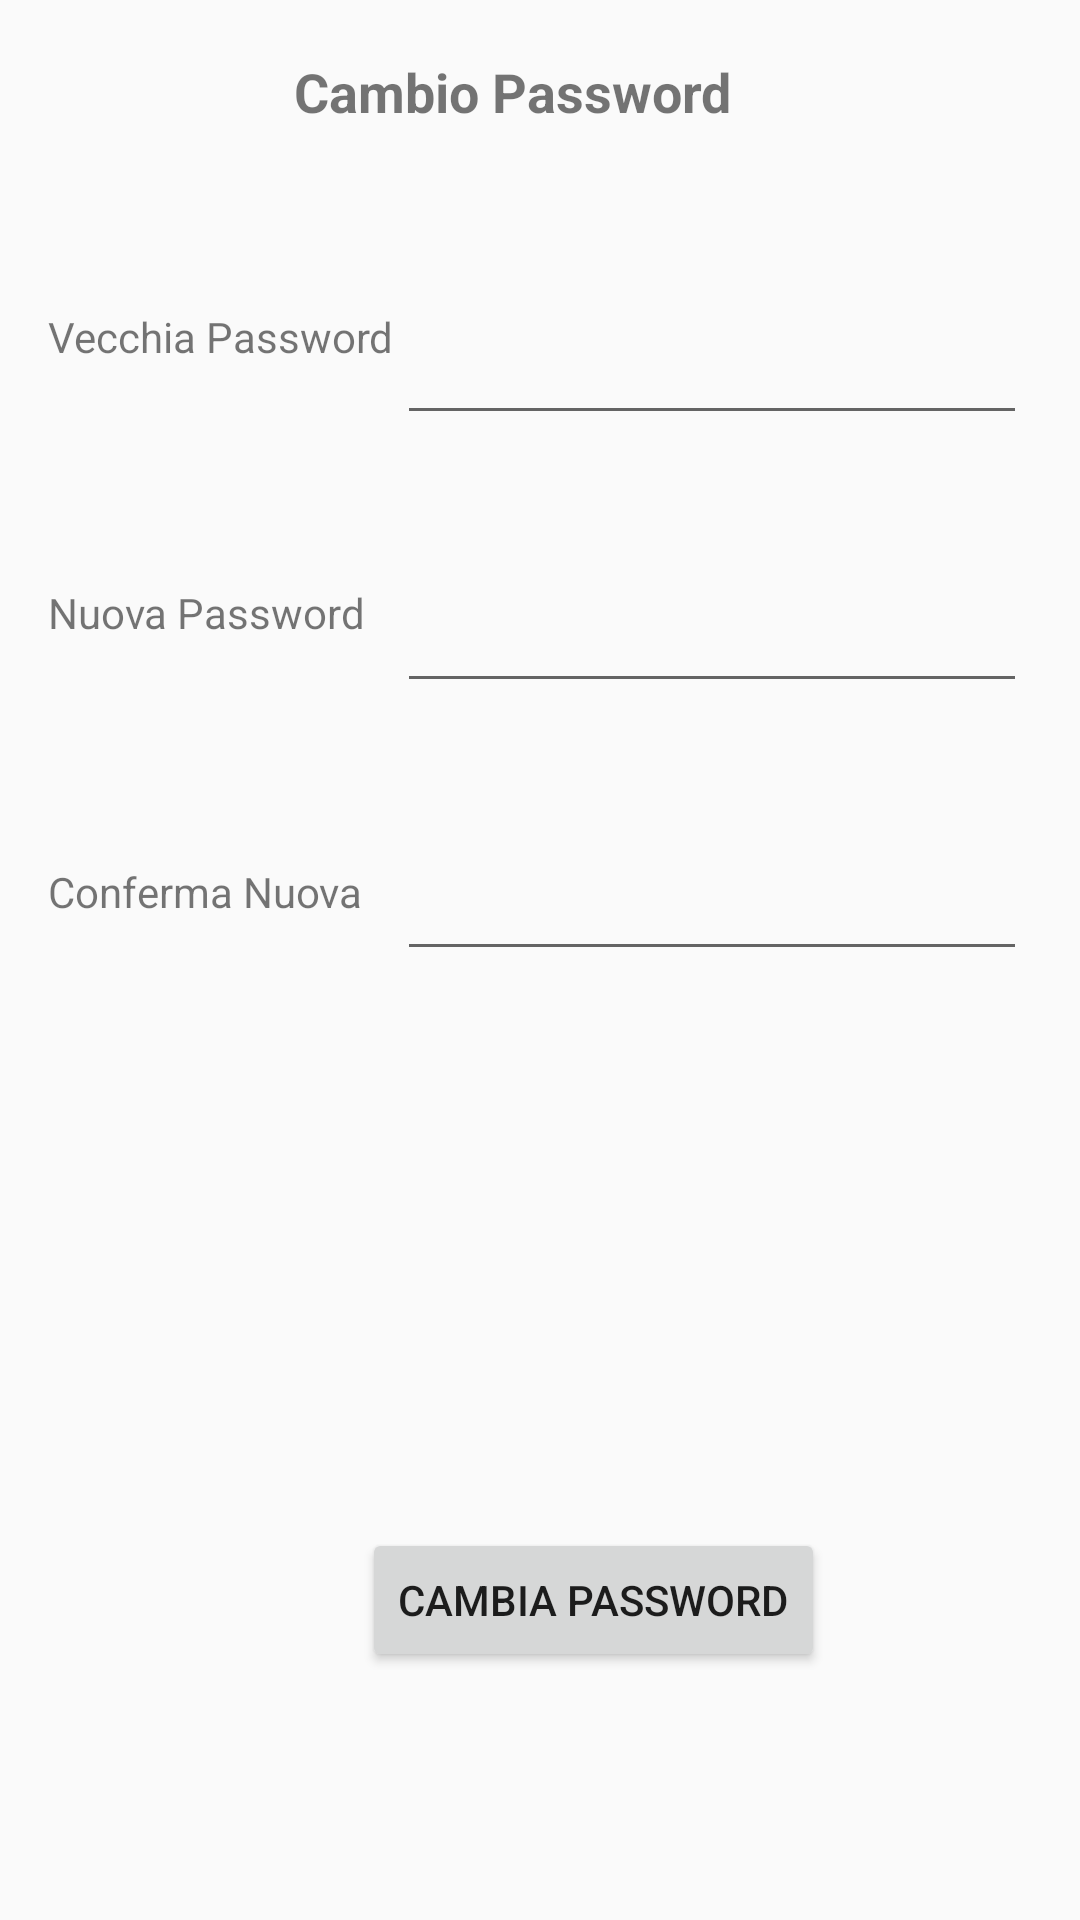

Produce the Android XML layout that renders to this screen, including the resource entries it uses.
<!-- AndroidManifest.xml: application theme AppTheme -->
<!-- res/layout/cambio_password.xml -->
<?xml version="1.0" encoding="utf-8"?>
<android.support.constraint.ConstraintLayout xmlns:android="http://schemas.android.com/apk/res/android"
    xmlns:app="http://schemas.android.com/apk/res-auto"
    xmlns:tools="http://schemas.android.com/tools"
    android:layout_width="match_parent"
    android:layout_height="match_parent"
    tools:context=".Activities.CambioPassword">

    <TextView
        android:id="@+id/textView2"
        android:layout_width="wrap_content"
        android:layout_height="wrap_content"
        android:layout_marginBottom="8dp"
        android:layout_marginEnd="116dp"
        android:layout_marginTop="8dp"
        android:text="Cambio Password"
        android:textSize="18sp"
        android:textStyle="bold"
        app:layout_constraintBottom_toBottomOf="parent"
        app:layout_constraintEnd_toEndOf="parent"
        app:layout_constraintTop_toTopOf="parent"
        app:layout_constraintVertical_bias="0.017" />

    <EditText
        android:id="@+id/textOldPass"
        android:layout_width="wrap_content"
        android:layout_height="wrap_content"
        android:layout_marginBottom="8dp"
        android:layout_marginEnd="8dp"
        android:layout_marginTop="8dp"
        android:ems="10"
        android:inputType="textPassword"
        app:layout_constraintBottom_toBottomOf="parent"
        app:layout_constraintEnd_toEndOf="parent"
        app:layout_constraintHorizontal_bias="0.783"
        app:layout_constraintStart_toStartOf="@+id/textView2"
        app:layout_constraintTop_toBottomOf="@+id/textView2"
        app:layout_constraintVertical_bias="0.098" />

    <EditText
        android:id="@+id/textNewPass"
        android:layout_width="wrap_content"
        android:layout_height="wrap_content"
        android:layout_marginEnd="8dp"
        android:layout_marginTop="48dp"
        android:ems="10"
        android:inputType="textPassword"
        app:layout_constraintEnd_toEndOf="parent"
        app:layout_constraintHorizontal_bias="0.0"
        app:layout_constraintStart_toStartOf="@+id/textOldPass"
        app:layout_constraintTop_toBottomOf="@+id/textOldPass" />

    <EditText
        android:id="@+id/textNewPass2"
        android:layout_width="wrap_content"
        android:layout_height="wrap_content"
        android:layout_marginBottom="8dp"
        android:layout_marginEnd="8dp"
        android:layout_marginTop="48dp"
        android:ems="10"
        android:inputType="textPassword"
        app:layout_constraintBottom_toBottomOf="parent"
        app:layout_constraintEnd_toEndOf="parent"
        app:layout_constraintHorizontal_bias="0.0"
        app:layout_constraintStart_toStartOf="@+id/textNewPass"
        app:layout_constraintTop_toBottomOf="@+id/textNewPass"
        app:layout_constraintVertical_bias="0.0" />

    <TextView
        android:id="@+id/textView17"
        android:layout_width="wrap_content"
        android:layout_height="20dp"
        android:layout_marginStart="16dp"
        android:layout_marginTop="60dp"
        android:text="Vecchia Password"
        app:layout_constraintStart_toStartOf="parent"
        app:layout_constraintTop_toBottomOf="@+id/textView2" />

    <TextView
        android:id="@+id/textView19"
        android:layout_width="wrap_content"
        android:layout_height="17dp"
        android:layout_marginStart="16dp"
        android:layout_marginTop="72dp"
        android:text="Nuova Password"
        app:layout_constraintStart_toStartOf="parent"
        app:layout_constraintTop_toBottomOf="@+id/textView17" />

    <TextView
        android:id="@+id/textView20"
        android:layout_width="wrap_content"
        android:layout_height="20dp"
        android:layout_marginStart="16dp"
        android:layout_marginTop="76dp"
        android:text="Conferma Nuova"
        app:layout_constraintStart_toStartOf="parent"
        app:layout_constraintTop_toBottomOf="@+id/textView19" />

    <Button
        android:id="@+id/buttonCambia"
        android:layout_width="wrap_content"
        android:layout_height="wrap_content"
        android:layout_marginBottom="76dp"
        android:layout_marginEnd="8dp"
        android:layout_marginTop="8dp"
        android:text="Cambia password"
        app:layout_constraintBottom_toBottomOf="parent"
        app:layout_constraintEnd_toEndOf="@+id/textNewPass2"
        app:layout_constraintHorizontal_bias="0.0"
        app:layout_constraintStart_toEndOf="@+id/textView20"
        app:layout_constraintTop_toBottomOf="@+id/textNewPass2"
        app:layout_constraintVertical_bias="0.964" />
</android.support.constraint.ConstraintLayout>
<!-- resources referenced by this layout -->
<resources>
  <style name="AppTheme" parent="Theme.AppCompat.Light.DarkActionBar">
          
          <item name="colorPrimary">#99042F</item>
          <item name="colorPrimaryDark">@color/colorPrimaryDark</item>
          <item name="colorAccent">@color/colorAccent</item>
  
      </style>
  <color name="colorPrimaryDark">#000000</color>
  <color name="colorAccent">#9bcd9e</color>
</resources>
